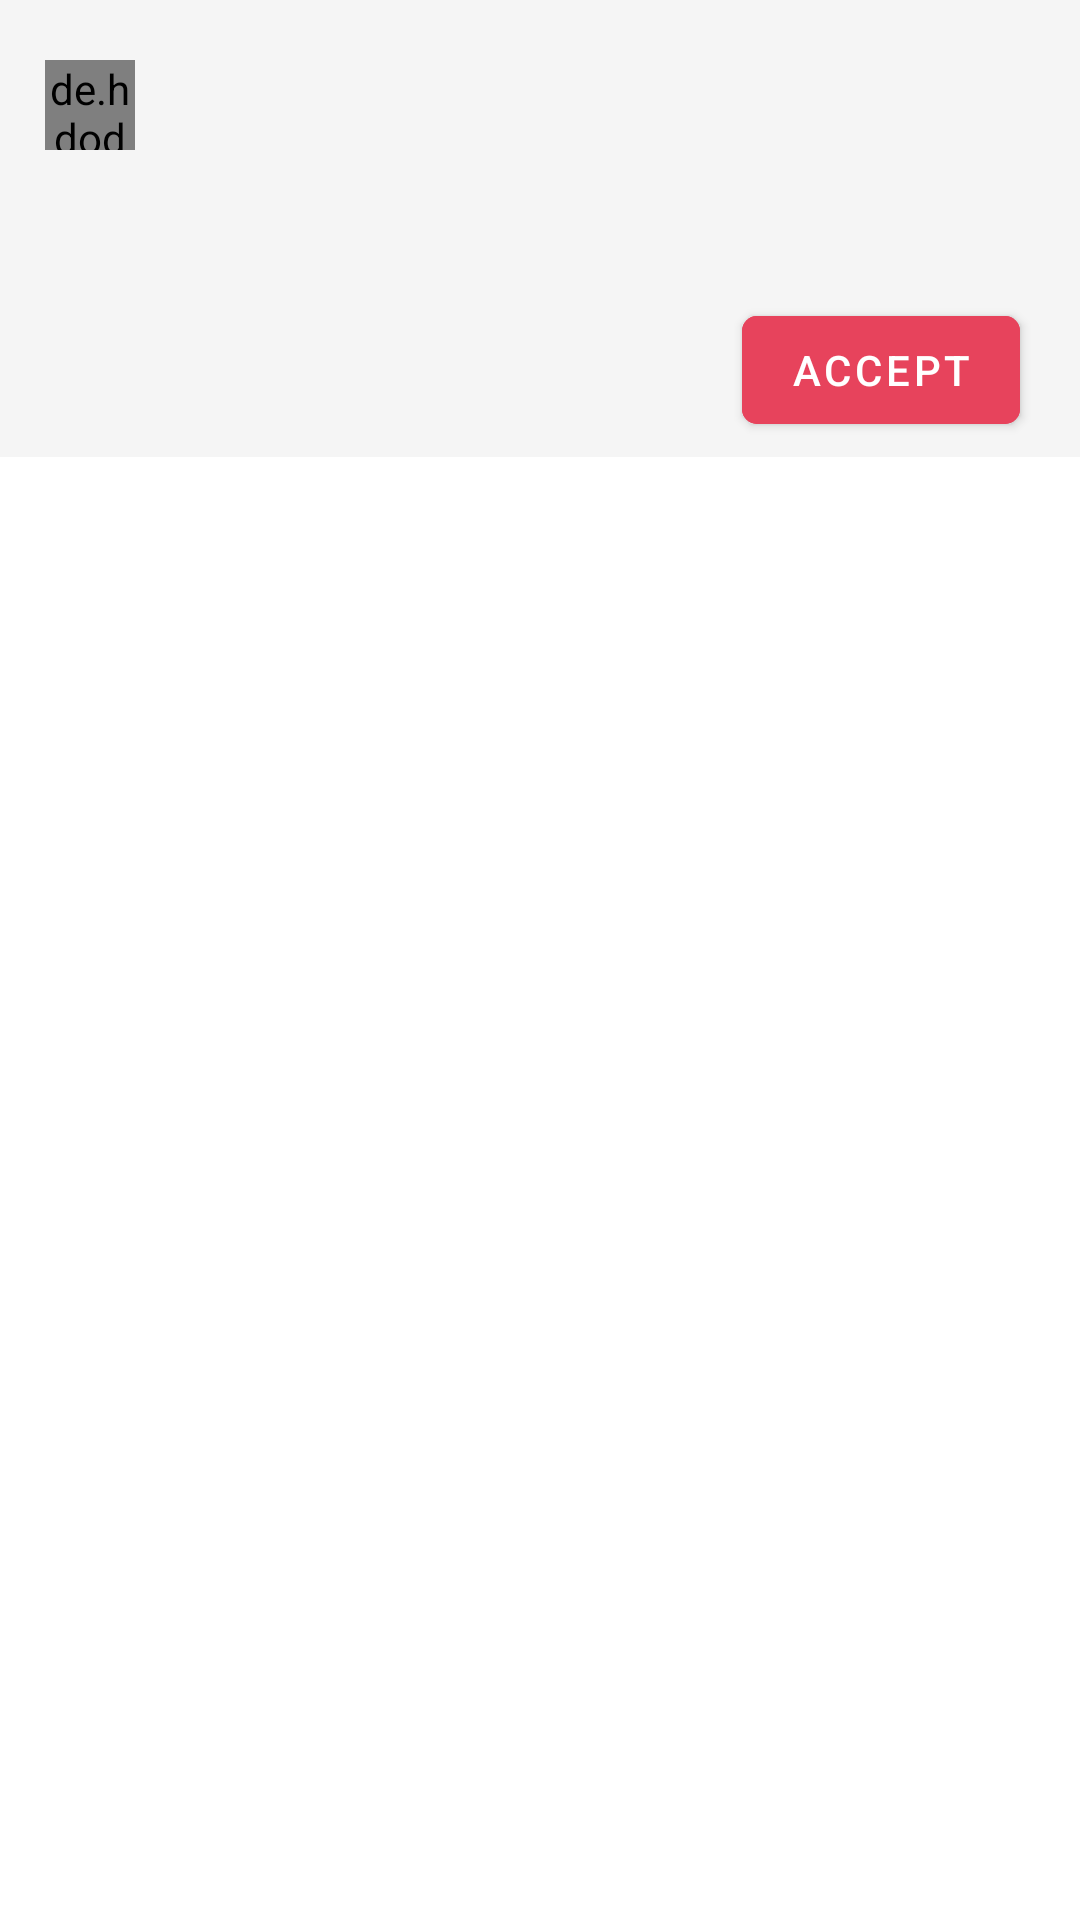

Here is an Android app screen rendered from its layout file. Give the layout XML and the strings, colors and styles it references.
<!-- AndroidManifest.xml: application theme AppTheme -->
<!-- res/layout/noitfication_row.xml -->
<?xml version="1.0" encoding="utf-8"?>
<FrameLayout
    xmlns:android="http://schemas.android.com/apk/res/android"
    xmlns:tools="http://schemas.android.com/tools"
    android:layout_width="match_parent"
    android:layout_height="wrap_content"
    xmlns:app="http://schemas.android.com/apk/res-auto">

    <LinearLayout
        android:id="@+id/foreground"
        android:layout_width="match_parent"
        android:layout_height="wrap_content"
        android:background="@color/notification_background"
        android:orientation="vertical">

        <LinearLayout
            android:layout_width="match_parent"
            android:layout_height="wrap_content"
            android:layout_marginLeft="5sp"
            android:layout_marginTop="10sp"
            android:layout_marginRight="5sp"
            android:orientation="horizontal">

            <de.hdodenhof.circleimageview.CircleImageView
                android:id="@+id/notificationProfilePic"
                android:layout_width="30sp"
                android:layout_height="30sp"
                android:layout_marginStart="10sp"
                android:layout_marginTop="10sp"
                android:layout_marginBottom="10sp"
                android:src="@drawable/profile_pic" />

            <TextView
                android:id="@+id/lblSender"
                android:layout_width="match_parent"
                android:layout_height="wrap_content"
                android:layout_gravity="center_vertical"
                android:layout_marginLeft="20sp"
                android:layout_marginRight="20sp"
                android:textSize="16sp" />


        </LinearLayout>

        <TextView
            android:id="@+id/lblTitle"
            android:layout_width="match_parent"
            android:layout_height="wrap_content"
            android:layout_marginLeft="10sp"
            android:layout_marginTop="10sp"
            android:layout_marginRight="10sp"
            android:textColor="@color/black"
            android:textSize="18sp" />

        <LinearLayout
            android:layout_width="match_parent"
            android:layout_height="wrap_content"
            android:orientation="vertical">

            <com.google.android.material.button.MaterialButton
                android:id="@+id/btnNotificationPositive"
                android:layout_width="wrap_content"
                android:layout_height="wrap_content"
                android:layout_gravity="center_vertical|end"
                android:layout_marginTop="5sp"
                android:layout_marginRight="20sp"
                android:layout_marginBottom="5sp"
                android:backgroundTint="@color/colorAccent"
                android:text="Accept"
                app:cornerRadius="5dp" />

        </LinearLayout>

    </LinearLayout>


</FrameLayout>
<!-- resources referenced by this layout -->
<resources>
  <color name="black">#000000</color>
  <color name="colorAccent">#e7435c</color>
  <color name="notification_background">#f5f5f5</color>
  <style name="AppTheme" parent="Theme.MaterialComponents.Light.DarkActionBar">
          <item name="android:textColorSecondary">@color/white</item>
          <item name="colorPrimary">@color/colorPrimary</item>
          <item name="colorPrimaryDark">@color/colorPrimaryDark</item>
          <item name="colorAccent">@color/colorAccent</item>
      </style>
  <color name="white">#ffffff</color>
  <color name="colorPrimary">#435ce7</color>
  <color name="colorPrimaryDark">#303F9F</color>
</resources>
